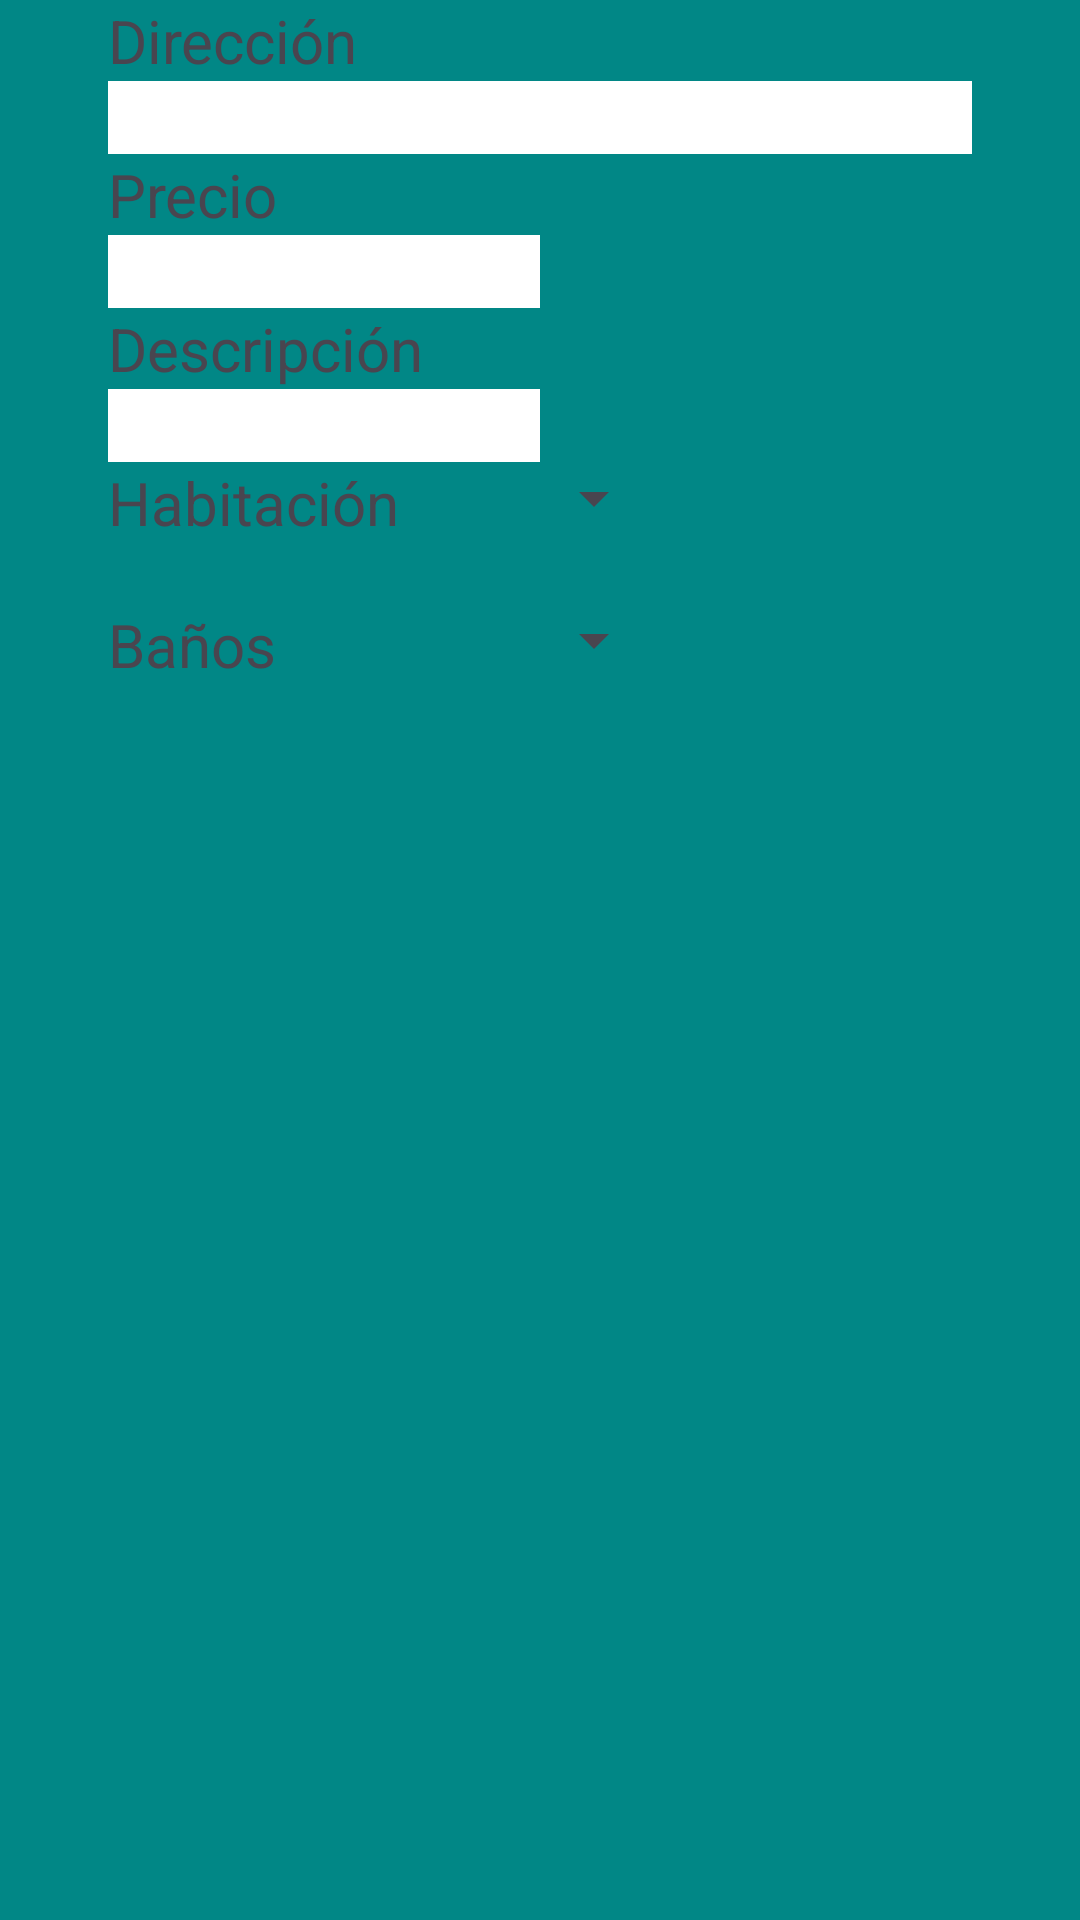

Reconstruct the res/layout file that produces this screen, plus the resources it refers to.
<!-- AndroidManifest.xml: application theme Theme.BienesRaices -->
<!-- res/layout/fragment_agregar_casa.xml -->
<?xml version="1.0" encoding="utf-8"?>
<androidx.constraintlayout.widget.ConstraintLayout xmlns:android="http://schemas.android.com/apk/res/android"
    xmlns:tools="http://schemas.android.com/tools"
    android:layout_width="match_parent"
    android:layout_height="match_parent"
    xmlns:app="http://schemas.android.com/apk/res-auto"
    android:background="#FF018786"
    tools:context=".Fragments.AgregarCasaFragment">

 <androidx.constraintlayout.widget.Guideline
     android:id="@+id/guiavertical"
     android:orientation="vertical"
     app:layout_constraintGuide_percent="0.10"
     android:layout_width="wrap_content"
     android:layout_height="wrap_content"/>

<androidx.constraintlayout.widget.Guideline
    android:id="@+id/guiahorizontal"
    android:orientation="horizontal"
    app:layout_constraintGuide_percent="0.98"
    android:layout_width="wrap_content"
    android:layout_height="wrap_content"/>

    <TextView
        android:id="@+id/textdireccion"
        android:layout_width="wrap_content"
        android:layout_height="wrap_content"
        android:textSize="20sp"
        android:text="Dirección"
        app:layout_constraintTop_toTopOf="parent"
        app:layout_constraintStart_toStartOf="@id/guiavertical"
        />

    <EditText
        android:id="@+id/editextdireccion"
        android:layout_width="0dp"
        android:layout_height="wrap_content"
        android:background="@color/white"
        app:layout_constraintWidth_percent="0.8"
        app:layout_constraintTop_toBottomOf="@id/textdireccion"
        app:layout_constraintStart_toStartOf="@id/guiavertical"
        />

    <TextView
        android:id="@+id/textprecio"
        android:layout_width="wrap_content"
        android:layout_height="wrap_content"
        android:textSize="20sp"
        android:text="Precio"
        app:layout_constraintTop_toBottomOf="@id/editextdireccion"
        app:layout_constraintStart_toStartOf="@id/guiavertical"
        />

    <EditText
        android:id="@+id/editextprecio"
        android:layout_width="0dp"
        android:layout_height="wrap_content"
        android:background="@color/white"
        app:layout_constraintWidth_percent="0.4"
        app:layout_constraintTop_toBottomOf="@id/textprecio"
        app:layout_constraintStart_toStartOf="@id/guiavertical"
        />

    <TextView
        android:id="@+id/textdescripcion"
        android:layout_width="wrap_content"
        android:layout_height="wrap_content"
        android:textSize="20sp"
        android:text="Descripción"
        app:layout_constraintTop_toBottomOf="@id/editextprecio"
        app:layout_constraintStart_toStartOf="@id/guiavertical"
        />
    <EditText
        android:id="@+id/editextdescripcion"
        android:layout_width="0dp"
        android:layout_height="wrap_content"
        android:background="@color/white"
        app:layout_constraintWidth_percent="0.4"
        app:layout_constraintTop_toBottomOf="@id/textdescripcion"
        app:layout_constraintStart_toStartOf="@id/guiavertical"
        />

<TextView
    android:id="@+id/texthabitacion"
    android:layout_width="wrap_content"
    android:layout_height="wrap_content"
    android:textSize="20sp"
    android:text="Habitación"
    app:layout_constraintTop_toBottomOf="@id/editextdescripcion"
    app:layout_constraintStart_toStartOf="@id/guiavertical"
    />

 <Spinner
     android:id="@+id/dropdown1"
     android:layout_width="wrap_content"
     android:layout_height="wrap_content"
     app:layout_constraintTop_toTopOf="@id/texthabitacion"
     app:layout_constraintStart_toStartOf="@id/texthabitacion"
     app:layout_constraintEnd_toEndOf="parent"
     />


    <TextView
        android:id="@+id/textespacio"
        android:layout_width="wrap_content"
        android:layout_height="wrap_content"
        android:textSize="15sp"
        android:text=""
        app:layout_constraintTop_toBottomOf="@id/texthabitacion"
        app:layout_constraintStart_toStartOf="@id/guiavertical"
        />

    <TextView
        android:id="@+id/textbanos"
        android:layout_width="wrap_content"
        android:layout_height="wrap_content"
        android:textSize="20sp"
        android:text="Baños"
        app:layout_constraintTop_toBottomOf="@id/textespacio"
        app:layout_constraintStart_toStartOf="@id/guiavertical"
        />

    <Spinner
        android:id="@+id/dropdown2"
        android:layout_width="wrap_content"
        android:layout_height="wrap_content"
        app:layout_constraintTop_toTopOf="@id/textbanos"
        app:layout_constraintStart_toStartOf="@id/textbanos"
        app:layout_constraintEnd_toEndOf="parent"
        />

</androidx.constraintlayout.widget.ConstraintLayout>
<!-- resources referenced by this layout -->
<resources>
  <style name="Theme.BienesRaices" parent="Base.Theme.BienesRaices" />
  <style name="Base.Theme.BienesRaices" parent="Theme.Material3.DayNight.NoActionBar">
          
          
      </style>
  <!-- not gathered from this repository: default colours our renderer supplied (Android Studio template values) -->
  <color name="white">#FFFFFFFF</color>
</resources>
